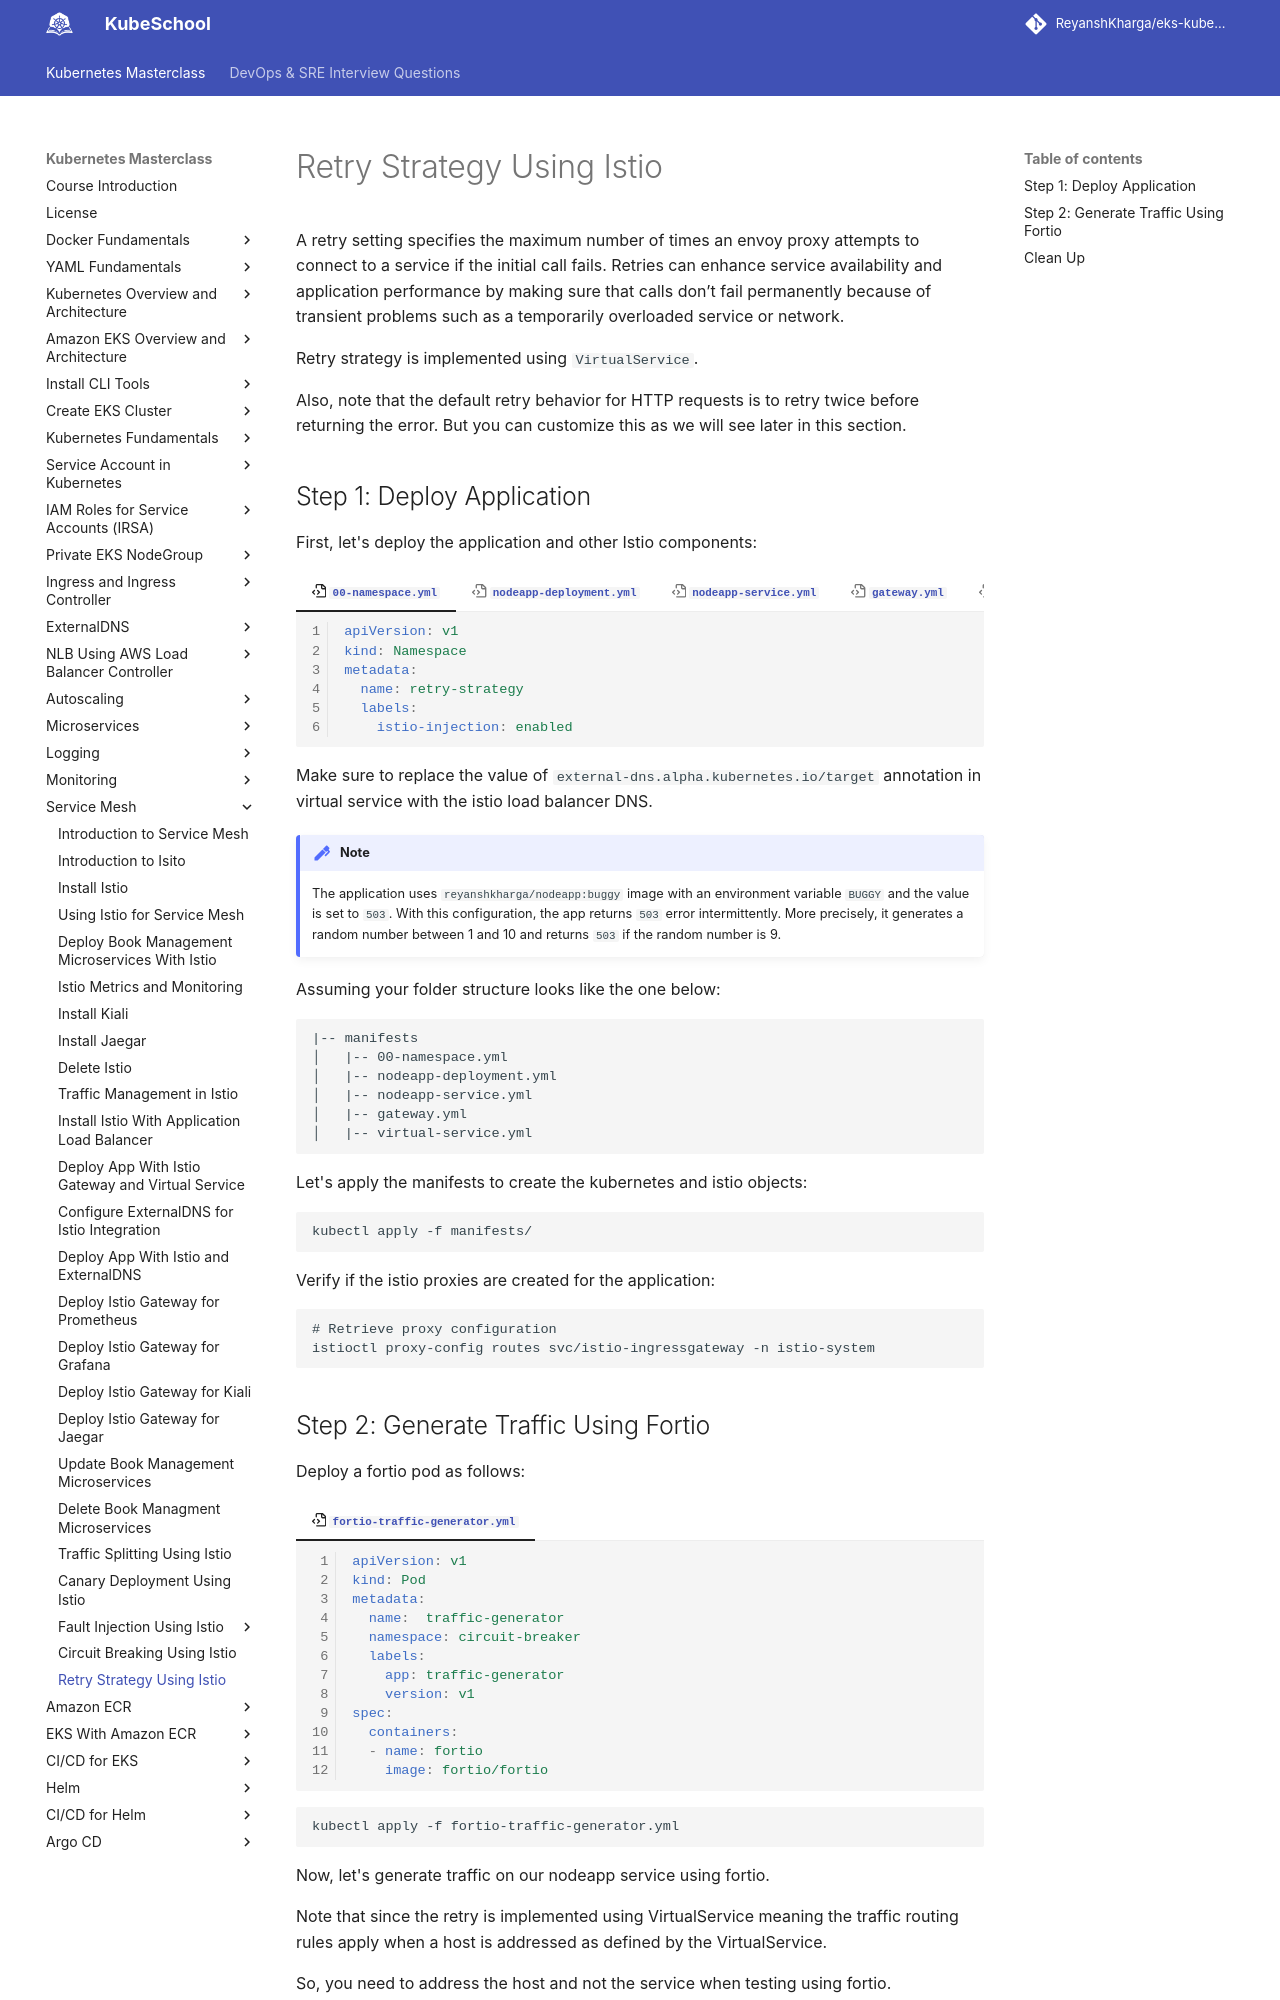

repository: ReyanshKharga/kloudkoncepts · page: kubernetes-on-eks/service-mesh/retry-strategy-using-istio/index.html · generator: mkdocs

---
description: Explore effective retry strategies with Istio to enhance reliability and performance. Learn how to optimize retries for smoother operations.
---

# Retry Strategy Using Istio

A retry setting specifies the maximum number of times an envoy proxy attempts to connect to a service if the initial call fails. Retries can enhance service availability and application performance by making sure that calls don’t fail permanently because of transient problems such as a temporarily overloaded service or network.

Retry strategy is implemented using `VirtualService`.

Also, note that the default retry behavior for HTTP requests is to retry twice before returning the error. But you can customize this as we will see later in this section.



## Step 1: Deploy Application

First, let's deploy the application and other Istio components:

=== ":octicons-file-code-16: `00-namespace.yml`"

    ```yaml linenums="1"
    apiVersion: v1
    kind: Namespace
    metadata:
      name: retry-strategy
      labels:
        istio-injection: enabled
    ```

=== ":octicons-file-code-16: `nodeapp-deployment.yml`"

    ```yaml linenums="1"
    apiVersion: apps/v1
    kind: Deployment
    metadata:
      name: nodeapp-deployment
      namespace: retry-strategy
    spec:
      replicas: 1
      selector:
        matchLabels:
          app: nodeapp
          version: v1
      template:
        metadata:
          labels:
            app: nodeapp
            version: v1
        spec:
          containers:
          - name: nodeapp
            image: reyanshkharga/nodeapp:buggy
            imagePullPolicy: Always
            env:
            - name: BUGGY
              value: "503"
    ```

=== ":octicons-file-code-16: `nodeapp-service.yml`"

    ```yaml linenums="1"
    apiVersion: v1
    kind: Service
    metadata:
      name: nodeapp-service
      namespace: retry-strategy
    spec:
      type: ClusterIP
      selector:
        app: nodeapp
      ports:
        - port: 80
          targetPort: 5000
          name: http
    ```

=== ":octicons-file-code-16: `gateway.yml`"

    ```yaml linenums="1"
    apiVersion: networking.istio.io/v1alpha3
    kind: Gateway
    metadata:
      name: nodeapp-gateway
      namespace: retry-strategy
    spec: 
      selector:
        istio: ingressgateway # use Istio default gateway implementation
      servers:
      - port:
          number: 80
          name: http
          protocol: HTTP
        hosts:
        - "nodeapp.example.com"
    ```

=== ":octicons-file-code-16: `virtual-service.yml`"

    ```yaml linenums="1"
    apiVersion: networking.istio.io/v1alpha3
    kind: VirtualService
    metadata:
      name: nodeapp-virtualservice
      namespace: retry-strategy
      annotations:
        external-dns.alpha.kubernetes.io/target: "istio-load-balancer-1556246780.ap-south-1.elb.amazonaws.com"
    spec: 
      hosts:
      - "nodeapp.example.com"
      gateways:
      - nodeapp-gateway
      http:
      - route:
        - destination:
            host: nodeapp-service
        retries:
          attempts: 2
          perTryTimeout: 2s
    ```

Make sure to replace the value of `external-dns.alpha.kubernetes.io/target` annotation in virtual service with the istio load balancer DNS.


!!! note
    The application uses `reyanshkharga/nodeapp:buggy` image with an environment variable `BUGGY` and the value is set to `503`. With this configuration, the app returns `503` error intermittently. More precisely, it generates a random number between 1 and 10 and returns `503` if the random number is 9.


Assuming your folder structure looks like the one below:

```
|-- manifests
│   |-- 00-namespace.yml
│   |-- nodeapp-deployment.yml
│   |-- nodeapp-service.yml
│   |-- gateway.yml
│   |-- virtual-service.yml
```

Let's apply the manifests to create the kubernetes and istio objects:

```
kubectl apply -f manifests/
```

Verify if the istio proxies are created for the application:

```
# Retrieve proxy configuration
istioctl proxy-config routes svc/istio-ingressgateway -n istio-system
```
